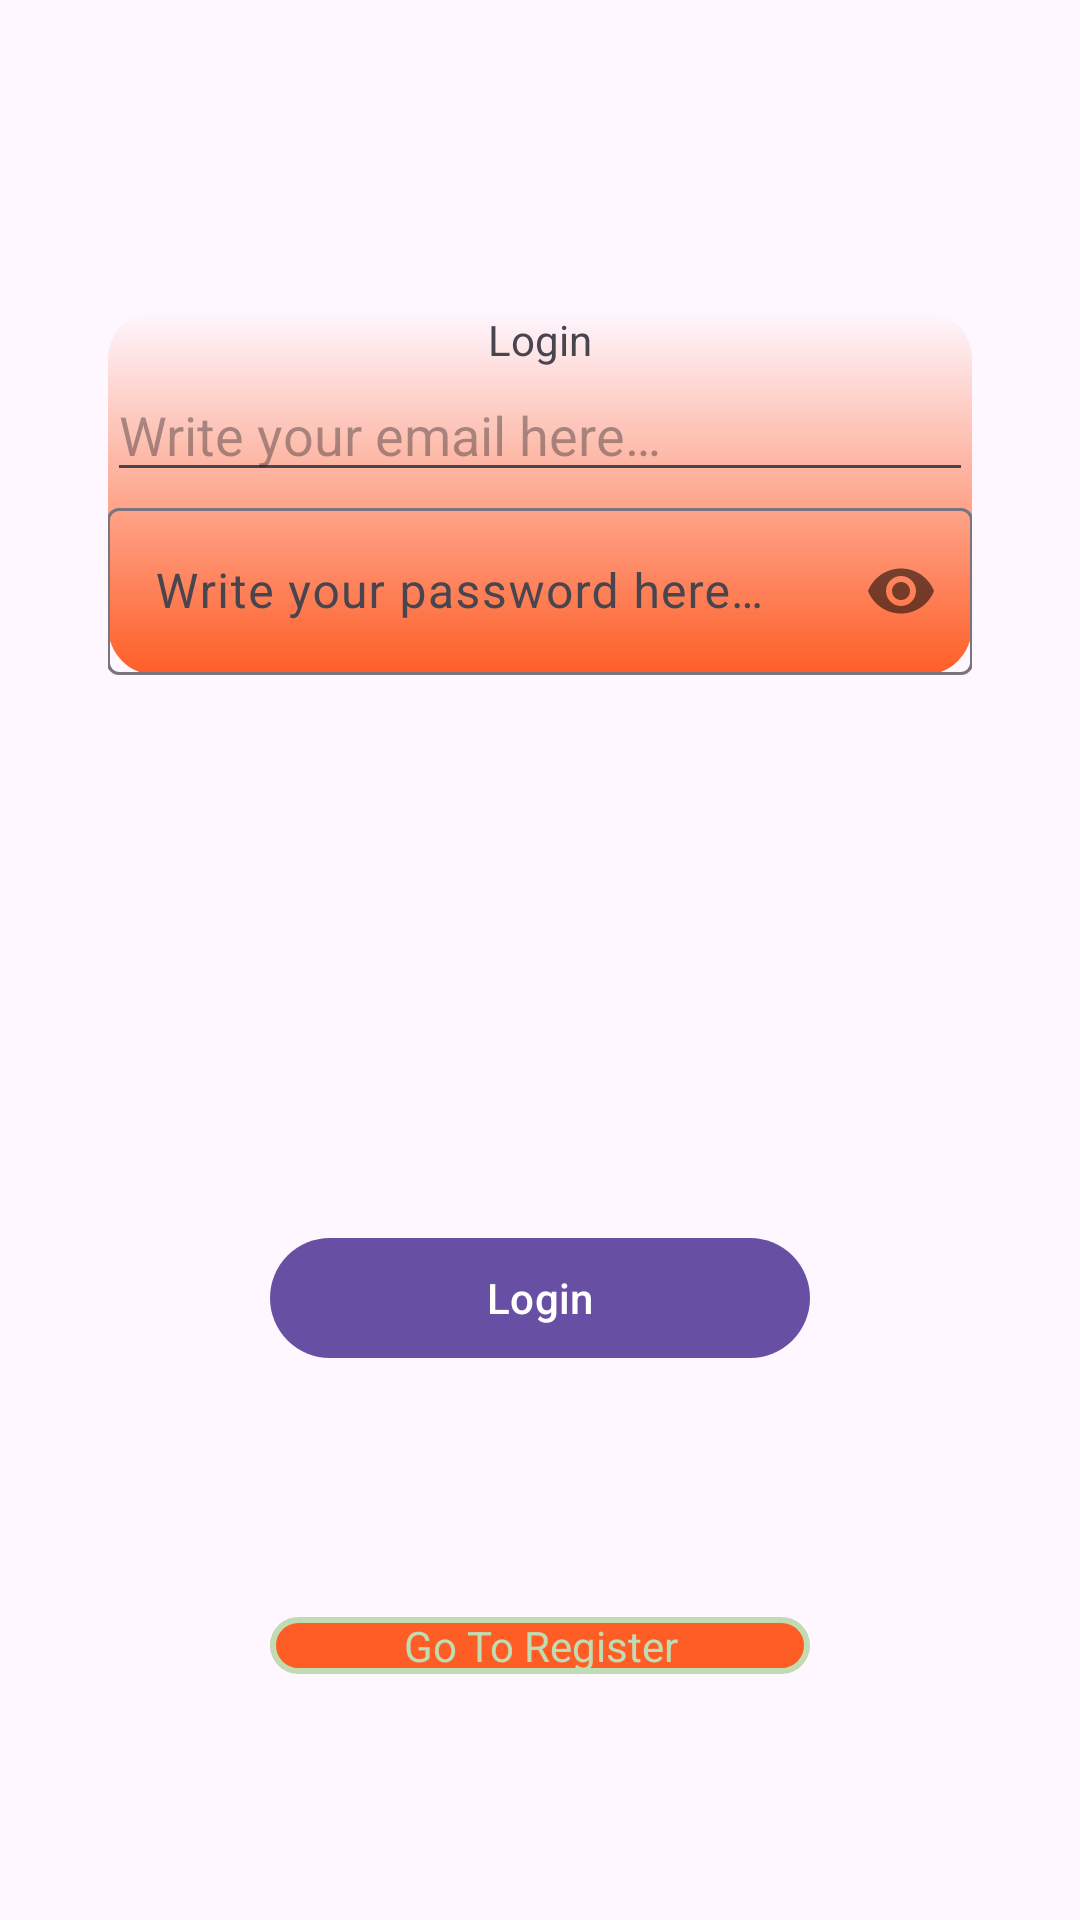

Android layout source for this screen:
<!-- AndroidManifest.xml: application theme Theme.CSTAcademy2025UnitBV -->
<!-- res/layout/fragment_login.xml -->
<?xml version="1.0" encoding="utf-8"?>
<androidx.constraintlayout.widget.ConstraintLayout xmlns:android="http://schemas.android.com/apk/res/android"
    xmlns:app="http://schemas.android.com/apk/res-auto"
    xmlns:tools="http://schemas.android.com/tools"
    android:layout_width="match_parent"
    android:layout_height="match_parent">

    <LinearLayout
        android:id="@+id/lly_header"
        android:layout_width="0dp"
        android:layout_height="wrap_content"
        android:background="@drawable/shape_gradient_primary_accent_secondary_accent"
        android:orientation="vertical"
        android:padding="@dimen/default_space"
        app:layout_constraintBottom_toBottomOf="parent"
        app:layout_constraintEnd_toEndOf="parent"
        app:layout_constraintStart_toStartOf="parent"
        app:layout_constraintTop_toTopOf="parent"
        app:layout_constraintVertical_bias="0.2"
        app:layout_constraintWidth_percent="0.8">

        <TextView
            android:id="@+id/tv_login"
            android:layout_width="match_parent"
            android:layout_height="wrap_content"
            android:gravity="center"
            android:text="@string/login" />

        <EditText
            android:id="@+id/et_email"
            android:layout_width="match_parent"
            android:layout_height="wrap_content"
            android:layout_marginTop="@dimen/default_space"
            android:hint="@string/hint_email"
            android:inputType="textEmailAddress" />

        <com.google.android.material.textfield.TextInputLayout
            android:layout_width="match_parent"
            android:layout_height="wrap_content"
            app:passwordToggleEnabled="true">

            <com.google.android.material.textfield.TextInputEditText
                android:id="@+id/et_password"
                android:layout_width="match_parent"
                android:layout_height="wrap_content"
                android:layout_marginTop="@dimen/default_space"
                android:hint="@string/hint_password"
                android:inputType="textPassword" />
        </com.google.android.material.textfield.TextInputLayout>


    </LinearLayout>


    <Button
        android:id="@+id/btn_login"
        android:layout_width="0dp"
        android:layout_height="wrap_content"
        android:text="@string/login"
        app:layout_constraintBottom_toBottomOf="parent"
        app:layout_constraintEnd_toEndOf="parent"
        app:layout_constraintStart_toStartOf="parent"
        app:layout_constraintTop_toBottomOf="@+id/lly_header"
        app:layout_constraintWidth_percent="0.5" />

    <TextView
        android:id="@+id/btn_register"
        android:layout_width="0dp"
        android:layout_height="wrap_content"
        android:background="@drawable/selector_text_background"
        android:gravity="center"
        android:padding="@dimen/default_space"
        android:text="@string/go_to_register"
        android:textColor="@color/selector_primary_accent_secondary_accent"
        app:layout_constraintBottom_toBottomOf="parent"
        app:layout_constraintEnd_toEndOf="parent"
        app:layout_constraintStart_toStartOf="parent"
        app:layout_constraintTop_toBottomOf="@+id/btn_login"
        app:layout_constraintWidth_percent="0.5" />


</androidx.constraintlayout.widget.ConstraintLayout>
<!-- resources referenced by this layout -->
<resources>
  <!-- drawable selector_text_background (drawable) -->
  <?xml version="1.0" encoding="utf-8"?>
  <selector xmlns:android="http://schemas.android.com/apk/res/android">
  
      <item android:drawable="@drawable/shape_text_background_selected"
          android:state_pressed="true" />
      <item android:drawable="@drawable/shape_text_background_selected"
          android:state_selected="true"/>
      <item android:drawable="@drawable/shape_text_background" />
  
  </selector>
  <!-- drawable shape_gradient_primary_accent_secondary_accent (drawable) -->
  <?xml version="1.0" encoding="utf-8"?>
  <shape xmlns:android="http://schemas.android.com/apk/res/android"
      android:shape="rectangle">
  
      <gradient
          android:angle="90"
          android:startColor="@color/primary_accent"
          android:endColor="@android:color/transparent"/>
  
  
  
  
  
      <corners
          android:radius="16dp"/>
  
  </shape>
  <string name="go_to_register">Go To Register</string>
  <string name="hint_email">Write your email here…</string>
  <string name="hint_password">Write your password here…</string>
  <string name="login">Login</string>
  <style name="Theme.CSTAcademy2025UnitBV" parent="Base.Theme.CSTAcademy2025UnitBV" />
  <!-- drawable shape_text_background_selected (drawable) -->
  <?xml version="1.0" encoding="utf-8"?>
  <shape xmlns:android="http://schemas.android.com/apk/res/android"
      android:shape="rectangle">
  
      <solid android:color="@color/secondary_accent"/>
      <corners android:radius="16dp"/>
      <stroke android:width="2dp" android:color="@color/primary_accent"/>
  
  </shape>
  <!-- drawable shape_text_background (drawable) -->
  <?xml version="1.0" encoding="utf-8"?>
  <shape xmlns:android="http://schemas.android.com/apk/res/android"
      android:shape="rectangle">
  
      <solid android:color="@color/primary_accent"/>
      <corners android:radius="16dp"/>
      <stroke android:width="2dp" android:color="@color/secondary_accent"/>
  
  </shape>
  <color name="primary_accent">#FE5D26</color>
  <style name="Base.Theme.CSTAcademy2025UnitBV" parent="Theme.Material3.DayNight.NoActionBar">
          
          
      </style>
  <color name="secondary_accent">#C1DBB3</color>
</resources>
